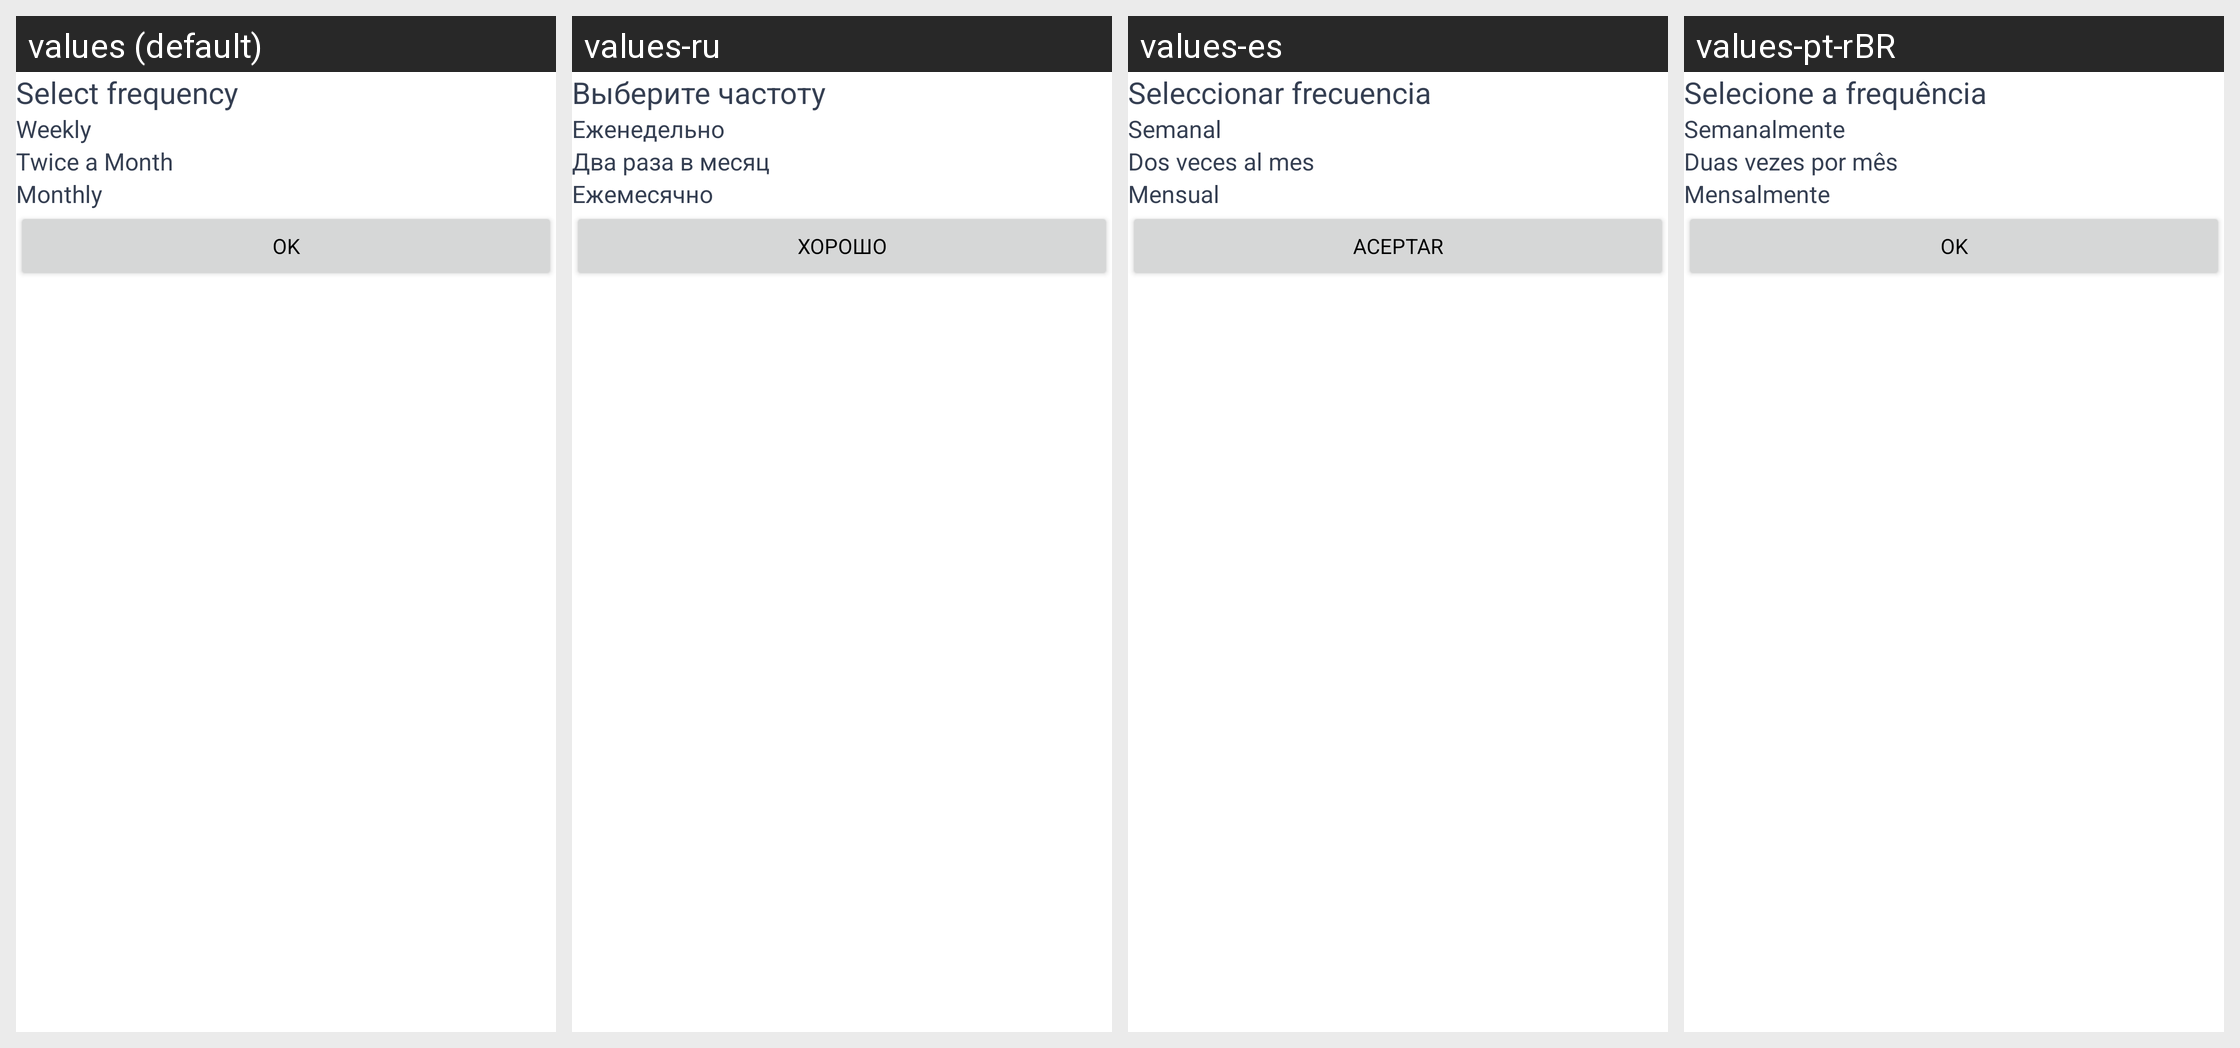

The same Android screen rendered under several of its app's locales, left to right. List the strings drawn on it with the default value and each locale's translation.
Android screen res/layout/dialog_sheet_recurring_buy.xml rendered under 4 locales, left to right: values (default), values-ru, values-es, values-pt-rBR. Device: Nexus 5 (rendered at 1080×1920; each locale shown at half size, 540×960, under a caption strip naming it); theme AppTheme.
Other locales in the repository, not shown: values-fr, values-pt, values-tr.
Strings drawn on this screen, with the default value and each locale's value (text and hints the layout hard-codes, and strings that could not be matched under every locale, appear in the picture but are not listed):

recurring_buy_weekly_selector
  values: Weekly
  values-ru: Еженедельно
  values-es: Semanal
  values-pt-rBR: Semanalmente

recurring_buy_bi_weekly_1
  values: Twice a Month
  values-ru: Два раза в месяц
  values-es: Dos veces al mes
  values-pt-rBR: Duas vezes por mês

recurring_buy_monthly_selector
  values: Monthly
  values-ru: Ежемесячно
  values-es: Mensual
  values-pt-rBR: Mensalmente

common_ok
  values: OK
  values-ru: Хорошо
  values-es: Aceptar
  values-pt-rBR: OK
